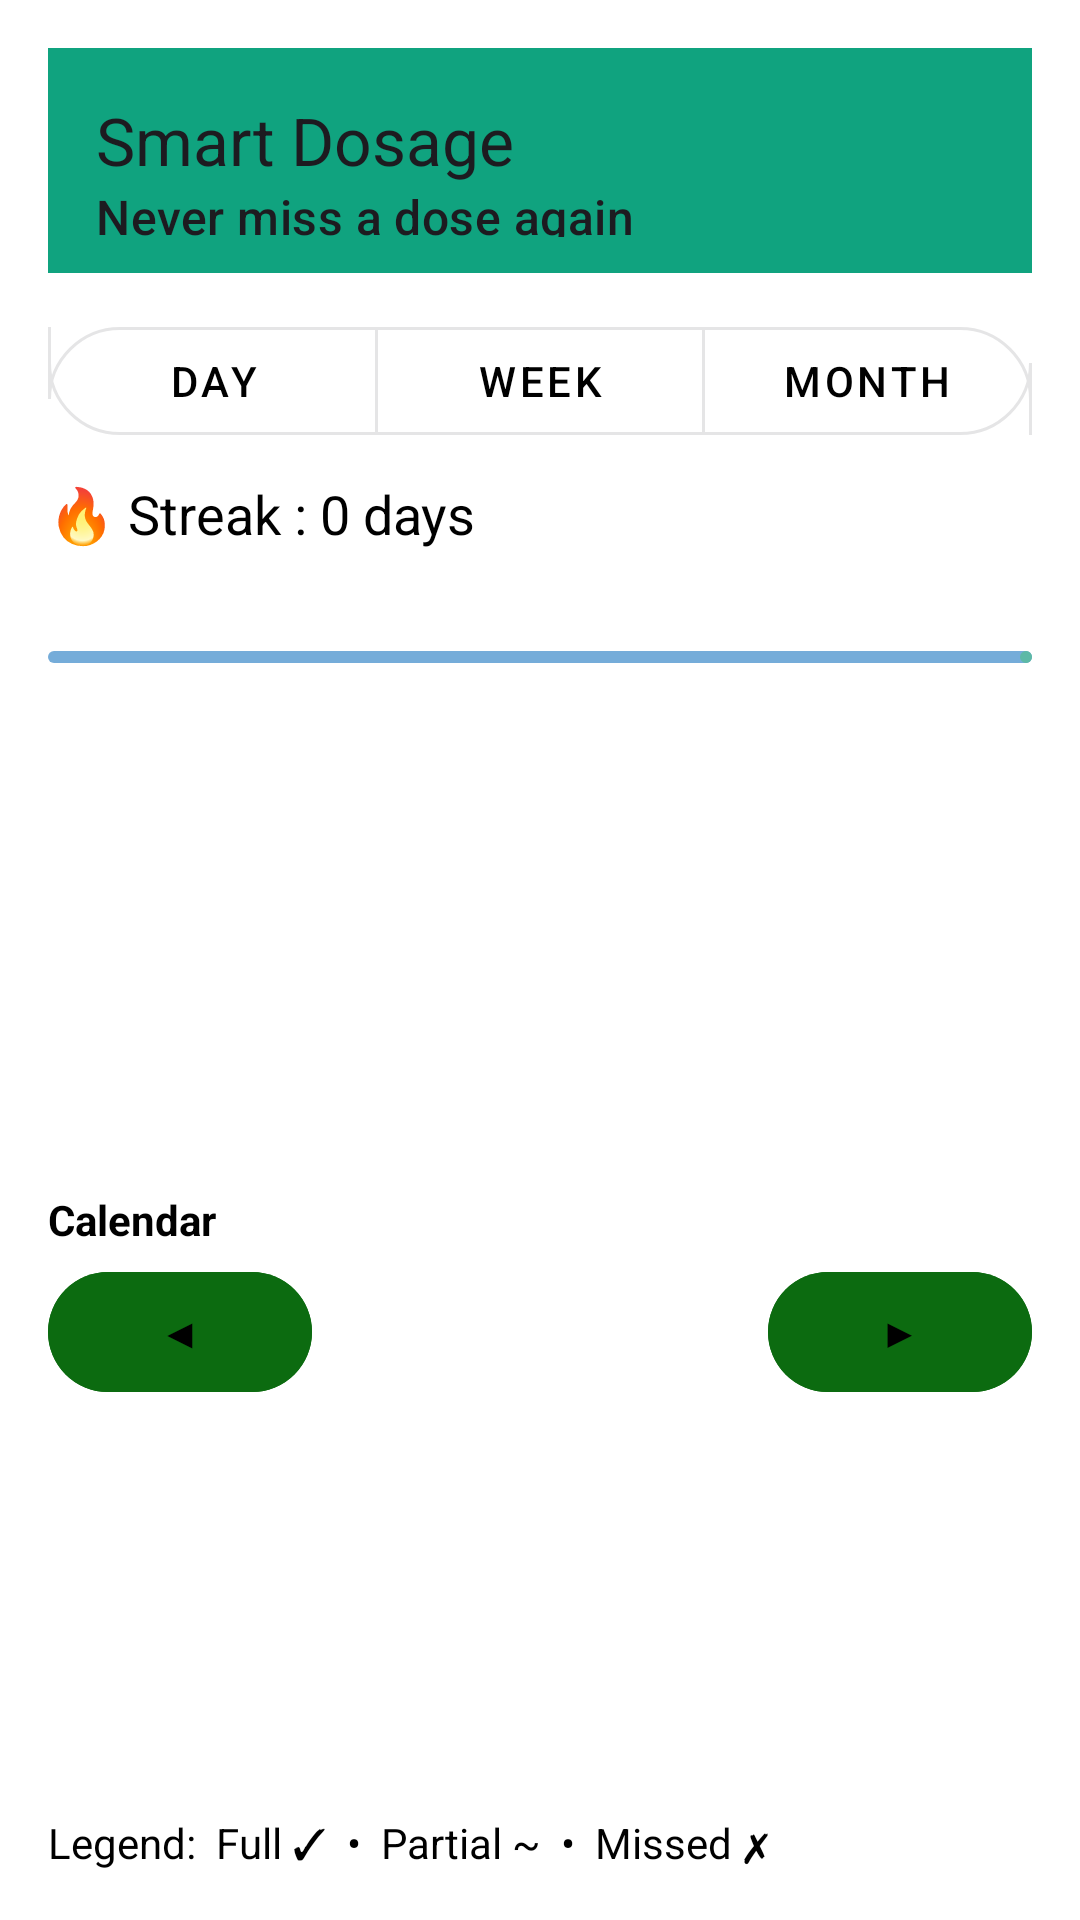

Here is an Android app screen rendered from its layout file. Give the layout XML and the strings, colors and styles it references.
<!-- AndroidManifest.xml: application theme Theme.Smart_dosage -->
<!-- res/layout/activity_history.xml -->
<?xml version="1.0" encoding="utf-8"?>
<LinearLayout xmlns:android="http://schemas.android.com/apk/res/android"
    xmlns:app="http://schemas.android.com/apk/res-auto"
    android:layout_width="match_parent"
    android:layout_height="match_parent"
    android:orientation="vertical"
    android:padding="16dp"
    android:background="#FFFFFF">

    <com.google.android.material.appbar.MaterialToolbar
        android:id="@+id/history_toolbar"
        android:layout_width="match_parent"
        android:layout_height="wrap_content"
        android:minHeight="?attr/actionBarSize"
        app:title="Smart Dosage"
        app:subtitle="Never miss a dose again"
        
        android:titleTextColor="@color/white"
        android:subtitleTextColor="@color/white"
        android:background="@color/accent_green"
        android:padding="12dp" />

    <com.google.android.material.button.MaterialButtonToggleGroup
        android:layout_width="match_parent"
        android:layout_height="wrap_content"
        android:paddingTop="12dp"
        app:singleSelection="true">

        <com.google.android.material.button.MaterialButton
            android:id="@+id/btn_day"
            android:layout_width="0dp"
            android:layout_height="wrap_content"
            android:layout_weight="1"
            android:text="Day"
            android:textColor="#000000"
            style="@style/Widget.MaterialComponents.Button.OutlinedButton"
            app:cornerRadius="24dp" />

        <com.google.android.material.button.MaterialButton
            android:id="@+id/btn_week"
            android:layout_width="0dp"
            android:layout_height="wrap_content"
            android:layout_weight="1"
            android:text="Week"
            android:textColor="#000000"
            style="@style/Widget.MaterialComponents.Button.OutlinedButton"
            app:cornerRadius="24dp" />

        <com.google.android.material.button.MaterialButton
            android:id="@+id/btn_month"
            android:layout_width="0dp"
            android:layout_height="wrap_content"
            android:layout_weight="1"
            android:text="Month"
            android:textColor="#000000"
            style="@style/Widget.MaterialComponents.Button.OutlinedButton"
            app:cornerRadius="24dp" />
    </com.google.android.material.button.MaterialButtonToggleGroup>

    

    <TextView
        android:id="@+id/tv_streak"
        android:layout_width="match_parent"
        android:layout_height="wrap_content"
        android:text="🔥 Streak : 0 days"
        android:textSize="18sp"
        android:textColor="#000000"
        android:paddingTop="8dp" />

    <TextView
        android:id="@+id/tv_metrics"
        android:layout_width="match_parent"
        android:layout_height="wrap_content"
        android:textSize="16sp"
        android:textColor="#000000"
        android:paddingTop="4dp" />

    <com.google.android.material.progressindicator.LinearProgressIndicator
        android:id="@+id/pb_week"
        android:layout_width="match_parent"
        android:layout_height="12dp"
        android:paddingTop="8dp"
        android:indeterminate="false"
        app:trackCornerRadius="12dp"
        app:trackColor="#75ACD9"
        app:indicatorColor="#5DB9A6" />

    <FrameLayout
        android:id="@+id/pie_container"
        android:layout_width="match_parent"
        android:layout_height="160dp"
        android:layout_marginTop="8dp" />

    <TextView
        android:layout_width="match_parent"
        android:layout_height="wrap_content"
        android:text="Calendar"
        android:textStyle="bold"
        android:textColor="#000000"
        android:paddingTop="8dp" />

    <LinearLayout
        android:layout_width="match_parent"
        android:layout_height="wrap_content"
        android:orientation="horizontal"
        android:gravity="center_vertical"
        android:paddingTop="4dp"
        android:paddingBottom="4dp">

        <com.google.android.material.button.MaterialButton
            android:id="@+id/btn_prev_month"
            android:layout_width="wrap_content"
            android:layout_height="wrap_content"
            android:text="◀"
            android:textColor="#000000"
            android:backgroundTint="#0C6B10"
            app:cornerRadius="20dp" />

        <TextView
            android:id="@+id/tv_month_title"
            android:layout_width="0dp"
            android:layout_height="wrap_content"
            android:layout_weight="1"
            android:textSize="18sp"
            android:textStyle="bold"
            android:textColor="#000000"
            android:gravity="center" />

        <com.google.android.material.button.MaterialButton
            android:id="@+id/btn_next_month"
            android:layout_width="wrap_content"
            android:layout_height="wrap_content"
            android:text="▶"
            android:textColor="#000000"
            android:backgroundTint="#0C6B10"
            app:cornerRadius="20dp" />

    </LinearLayout>

    <androidx.recyclerview.widget.RecyclerView
        android:id="@+id/rv_calendar"
        android:layout_width="match_parent"
        android:layout_height="wrap_content"
        android:layout_marginTop="4dp"
        android:padding="4dp" />

    <androidx.recyclerview.widget.RecyclerView
        android:id="@+id/rv_timeline"
        android:layout_width="match_parent"
        android:layout_height="0dp"
        android:layout_weight="1"
        android:layout_marginTop="8dp" />

    <TextView
        android:layout_width="match_parent"
        android:layout_height="wrap_content"
        android:text="Legend:  Full ✓  •  Partial ~  •  Missed ✗"
        android:textColor="#000000"
        android:paddingTop="8dp" />

</LinearLayout>
<!-- resources referenced by this layout -->
<resources>
  <color name="accent_green">#10A37F</color>
  <color name="white">#FFFFFFFF</color>
  <style name="Theme.Smart_dosage" parent="Base.Theme.Smart_dosage" />
  <style name="Base.Theme.Smart_dosage" parent="Theme.Material3.DayNight.NoActionBar">
          <item name="colorPrimary">@color/accent_green</item>
          <item name="colorOnPrimary">@color/white</item>
          <item name="colorSecondary">@color/accent_blue</item>
          <item name="colorOnSecondary">@color/white</item>
          <item name="colorSurface">@color/white</item>
          <item name="colorOnSurface">@color/text_primary</item>
          <item name="android:statusBarColor">@color/accent_green</item>
      </style>
  <color name="accent_blue">#7A65CC</color>
  <color name="text_primary">#2E2A35</color>
</resources>
